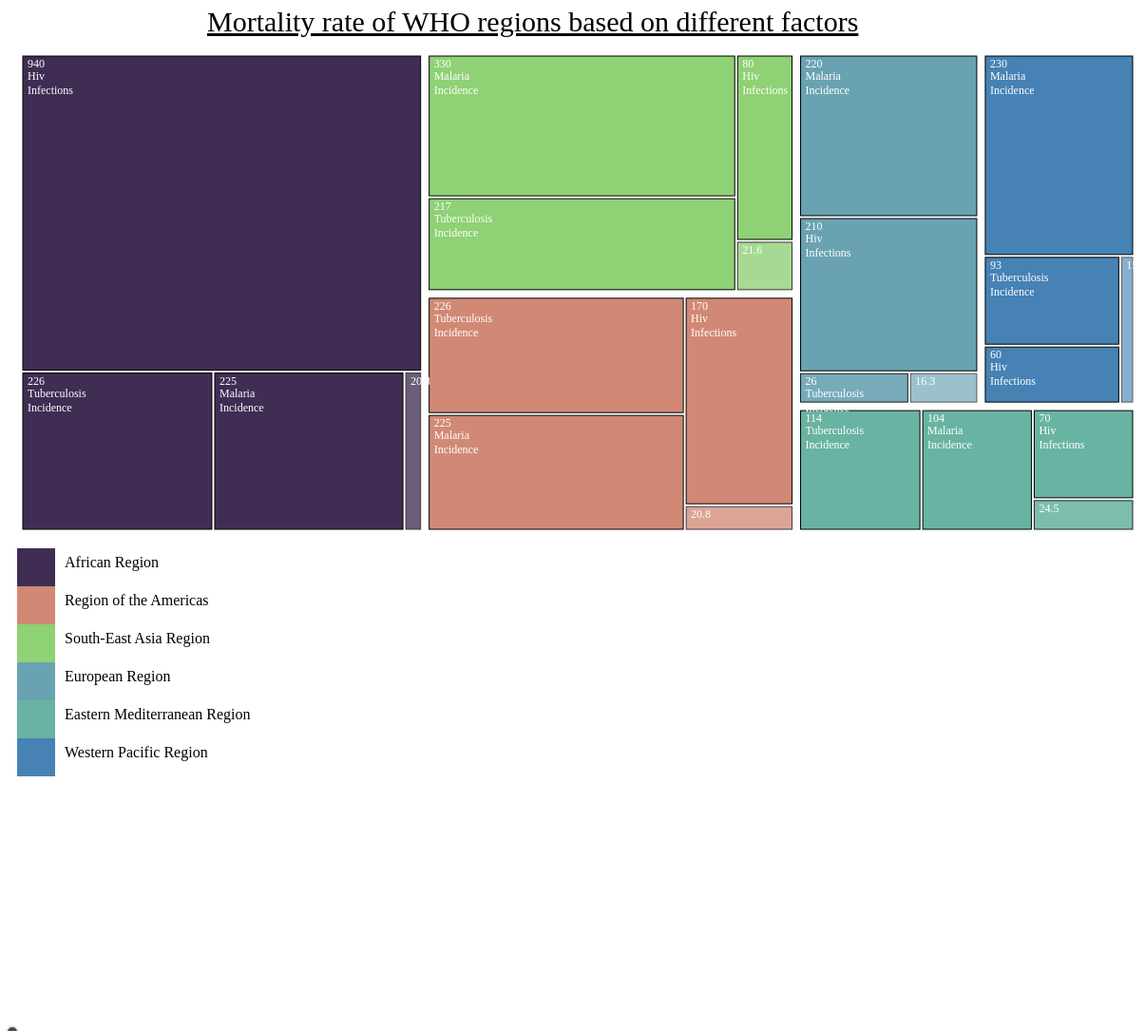
D3 v4 page, settled after 480 driven frames (8 s of simulated time); the page loaded 1 data file(s).



  // set the dimensions and margins of the graph
  var margin = { top: 80, right: 10, bottom: 10, left: 10 },
    width = 1200 - margin.left - margin.right,
    height = 600 - margin.top - margin.bottom;

  // append the svg object to the body of the page and pass the id of the graph element
  var svg = d3.select("#graph")
    .attr("width", width + margin.left + margin.right)
    .attr("height", height + margin.top + margin.bottom)
    .append("g")
    .attr("transform",
      "translate(" + margin.left + "," + margin.top + ")");   //translating the svg as per our need

  // read json data
  d3.json("projectfile.json", function (data) {


    //creating a variable to select our tooltip id 
    let tooltip = d3.select('#tooltip')

    // Give the data to this cluster layout:
    var root = d3.hierarchy(data)
      .sum(function (d) { return d.value }) // Here the size of each leave is given in the 'value' field in input data
      .sort(function (node1, node2) {                  //function will return the node with the highest value
        return node2['value'] - node1['value']
      })
    // Then d3.treemap computes the position of each element of the hierarchy

    let map = d3.treemap()
      .size([width, height])
      .paddingTop(34)
      .paddingRight(1)
      .paddingInner(1)      // Padding between each rectangle
      .paddingOuter(6)
      .padding(3)
      (root)


    // prepare a color scale same as we have given in our other svg element
    var color = d3.scaleOrdinal()
      .domain(["African Region", "Region of the Americas", "South-East Asia Region", "European Region", "Eastern Mediterranean Region", "Western Pacific Region"])
      .range(["#402D54", "#D18975", "#8FD175", "#69a3b2", "#69b3a2", d3.color("steelblue")])

    // And a opacity scale
    var opacity = d3.scaleLinear()
      .domain([10, 30])
      .range([0.5, 1])

    // use this information to add rectangles:
    svg
      .selectAll("rect")
      .data(root.leaves())                        //to pass the data present in the root node of hierarchy
      .enter()
      .append("rect")
      .attr('x', function (d) { return d.x0; })       //passing x0 and y0 according to the sorted values
      .attr('y', function (d) { return d.y0; })
      .attr('width', function (d) { return d.x1 - d.x0; })    //x1-x0 gives us the width of the recatngle width 
      .attr('height', function (d) { return d.y1 - d.y0; })    //y1-y0 gives us the width of the recatngle height
      .style("stroke", "black")
      .style("fill", function (d) { return color(d.parent.data.name) })     //filling the rectangle according to the regions
      .style("opacity", function (d) { return opacity(d.data.value) })       //opacity of the colour will depend on the value
      .on('mouseover', function (d) {
        tooltip.transition()                                         //creating a function suvh that on mouseover it will display (region name , reason of mortality and value)
          .style('visibility', 'visible')
          .style('left', (d3.event.pageX + 20) + 'px')
          .style('top', (d3.event.pageY - 10) + 'px')
        let description = d['data']                  //creating a variable to store data

        tooltip.html(
          "Region: " +                             //giving data to the tooltip rectangle
          d.data.region
          + "<br>" +
          "Category: " +
          d.data.disease +
          "<br>" +
          "Value: " +
          d.data.value
        )

      })
      .on('mouseout', function (d) {                        // hidding the information on mouse over
        tooltip.transition()
          .style('visibility', 'hidden')
        d3.selectAll('rect').style('opacity', 1)
      })
    // and to add the text labels
    svg
      .selectAll("text")
      .data(root.leaves())
      .enter()
      .append("text")
      .selectAll('tspan')                    //adding tspan in order to split the data
      .data(d => {
        return d.data.disease_name.split(/(?=[A-Z][^A-Z])/g)     //splitting the data based on the capital letters particulary
          .map(v => {
            return {                    //creating a function to map text ,x and y co-ordinates
              text: v,
              x0: d.x0,
              y0: d.y0
            }
          })
        console.log(d.text);
      })
      .enter().append('tspan')
      .attr("x", function (d) { return d.x0 + 5 })    // +5 to adjust position (more right)
      .attr("y", function (d, i) { return d.y0 + 25 + (i * 15) })    // +25 to adjust position (lower) and to give position to splited text
      .text((d) => d.text)

      .attr("font-size", "12px")
      .attr("fill", "white")
    // and to add the text labels
    svg
      .selectAll("vals")
      .data(root.leaves())
      .enter()
      .append("text")
      .attr("x", function (d) { return d.x0 + 5 })    // +5 to adjust position (more right)
      .attr("y", function (d) { return d.y0 + 12 })    // +12 to adjust position (lower)
      .text(function (d) { return d.data.value })
      .attr("font-size", "12px")
      .attr("fill", "white")

    // Add title for the 6 groups
    svg
      .append("text")
      .attr("x", 200)
      .attr("y", -20)    // -20 to adjust position (above)
      .style("text-decoration", "underline")
      .text("Mortality rate of WHO regions based on different factors")
      .attr("font-size", "30px")
      .attr("fill", "black");



  })


### data: projectfile.json
{
 "name": "WHO REGIONS",
 "children": [
  {
   "name": "African Region",
   "children": [
    "{... 4 keys}",
    "{... 4 keys}",
    "{... 4 keys}",
    "{... 4 keys}"
   ]
  },
  {
   "name": "Region of the Americas",
   "children": [
    "{... 4 keys}",
    "{... 4 keys}",
    "{... 4 keys}",
    "{... 4 keys}"
   ]
  },
  {
   "name": "South-East Asia Region",
   "children": [
    "{... 4 keys}",
    "{... 4 keys}",
    "{... 4 keys}",
    "{... 4 keys}"
   ]
  },
  {
   "name": "European Region",
   "children": [
    "{... 4 keys}",
    "{... 4 keys}",
    "{... 4 keys}",
    "{... 4 keys}"
   ]
  },
  {
   "name": "Eastern Mediterranean Region",
   "children": [
    "{... 4 keys}",
    "{... 4 keys}",
    "{... 4 keys}",
    "{... 4 keys}"
   ]
  },
  {
   "name": "Western Pacific Region",
   "children": [
    "{... 4 keys}",
    "{... 4 keys}",
    "{... 4 keys}",
    "{... 4 keys}"
   ]
  }
 ]
}